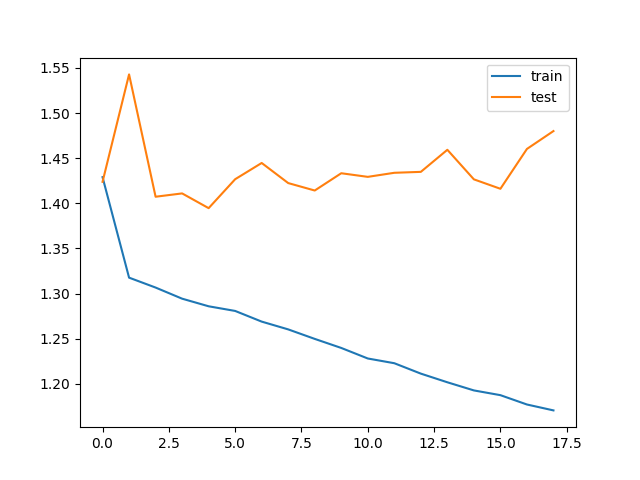

The data file committed next to this chart (first rows):
train_loss, test_loss, save
1.429, 1.424, V
1.318, 1.543, 
1.307, 1.407, V
1.294, 1.411, 
1.286, 1.395, V
1.281, 1.427, 
1.269, 1.445, 
1.26, 1.422, 
1.25, 1.414, 
1.24, 1.433, 
1.228, 1.429, 
1.223, 1.434, 
1.211, 1.435, 
1.202, 1.459, 
1.193, 1.427, 
1.188, 1.416, 
1.177, 1.46, 
1.171, 1.48, 
